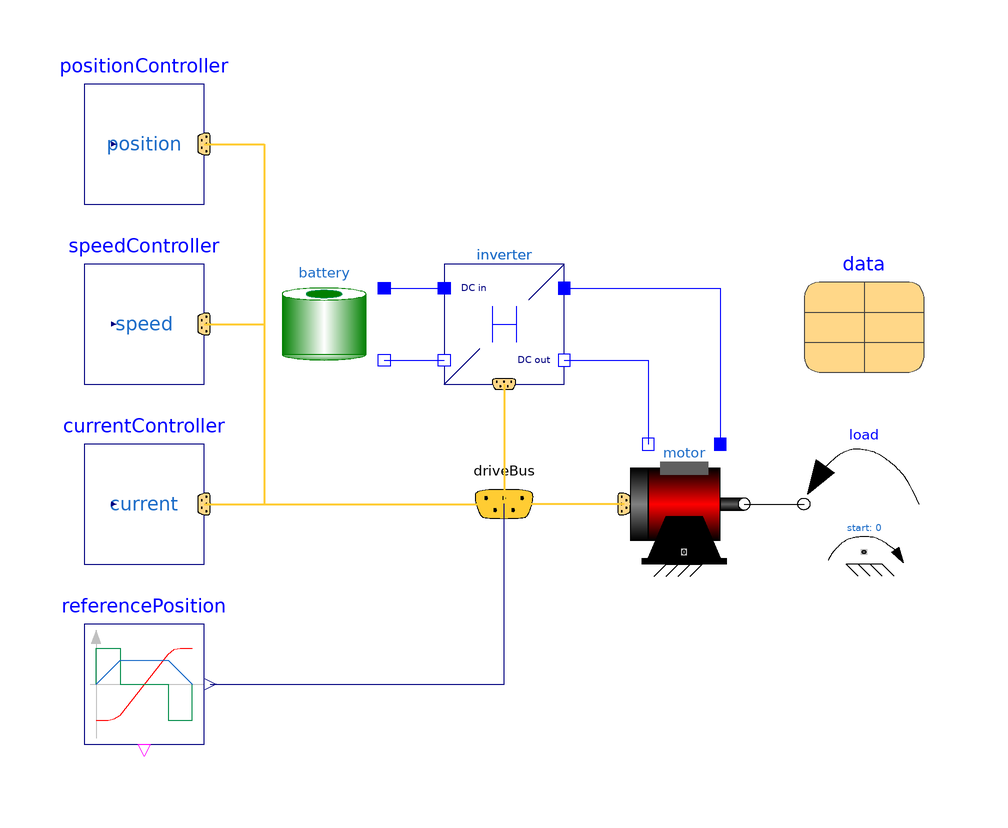

The Modelica model whose source follows is shown above as a component diagram (icons at their Placement, wires along their Line points).

model PositionControlled "Position controlled drive"
  extends Interfaces.PartialExampleIdealDcDc(load(startTime=2,
    speedDependency=DriveControl.Types.SpeedDependency.Unidirectional));
  import Modelica.Units.Conversions.from_deg;
  Blocks.CurrentController currentController(data=data)
    annotation (Placement(transformation(extent={{-10,-10},{10,10}},
        rotation=0,
        origin={-60,0})));
  Blocks.SpeedController speedController(data=data, w0=referencePosition.vIni)
    annotation (Placement(transformation(extent={{-10,-10},{10,10}},
        rotation=0,
        origin={-60,30})));
  Blocks.PositionController positionController(data=data,
    phi0=referencePosition.yIni,
    kFF_Speed=0.5)
    annotation (Placement(transformation(extent={{-10,-10},{10,10}},
        rotation=0,
        origin={-60,60})));
  Blocks.P2p referencePosition(
    yEnd=from_deg(10*360),
    vMax=data.wMax,
    aMax=data.aMax)
    annotation (Placement(transformation(extent={{-70,-40},{-50,-20}})));
equation
  connect(currentController.driveBus, driveBus) annotation (Line(
      points={{-50,0},{-26,0},{0,0}},
      color={255,204,51},
      thickness=0.5));
  connect(speedController.driveBus, driveBus) annotation (Line(
      points={{-50,30},{-40,30},{-40,0},{0,0}},
      color={255,204,51},
      thickness=0.5));
  connect(positionController.driveBus, driveBus) annotation (Line(
      points={{-50,60},{-40,60},{-40,0},{0,0}},
      color={255,204,51},
      thickness=0.5));
  connect(referencePosition.y, driveBus.phiRef) annotation (Line(points={{-49,
          -30},{-24,-30},{0.05,-30},{0.05,0.05}}, color={0,0,127}));
  annotation (
    Diagram(coordinateSystem(                                initialScale=0.1)),
    Icon(coordinateSystem(                                initialScale=0.1)),
    experiment(StopTime=2.5, Interval=0.0001),
    Documentation(info="<html>
<p>
See: <a href=\"modelica://DriveControl.UsersGuide.PositionController\">User's guide, Position controller</a>
</p>
<p>
Additionally, you may try to set speed feed forward kFF_Speed of position controller to reduce dynamic control error.
</p>
</html>"));
end PositionControlled;